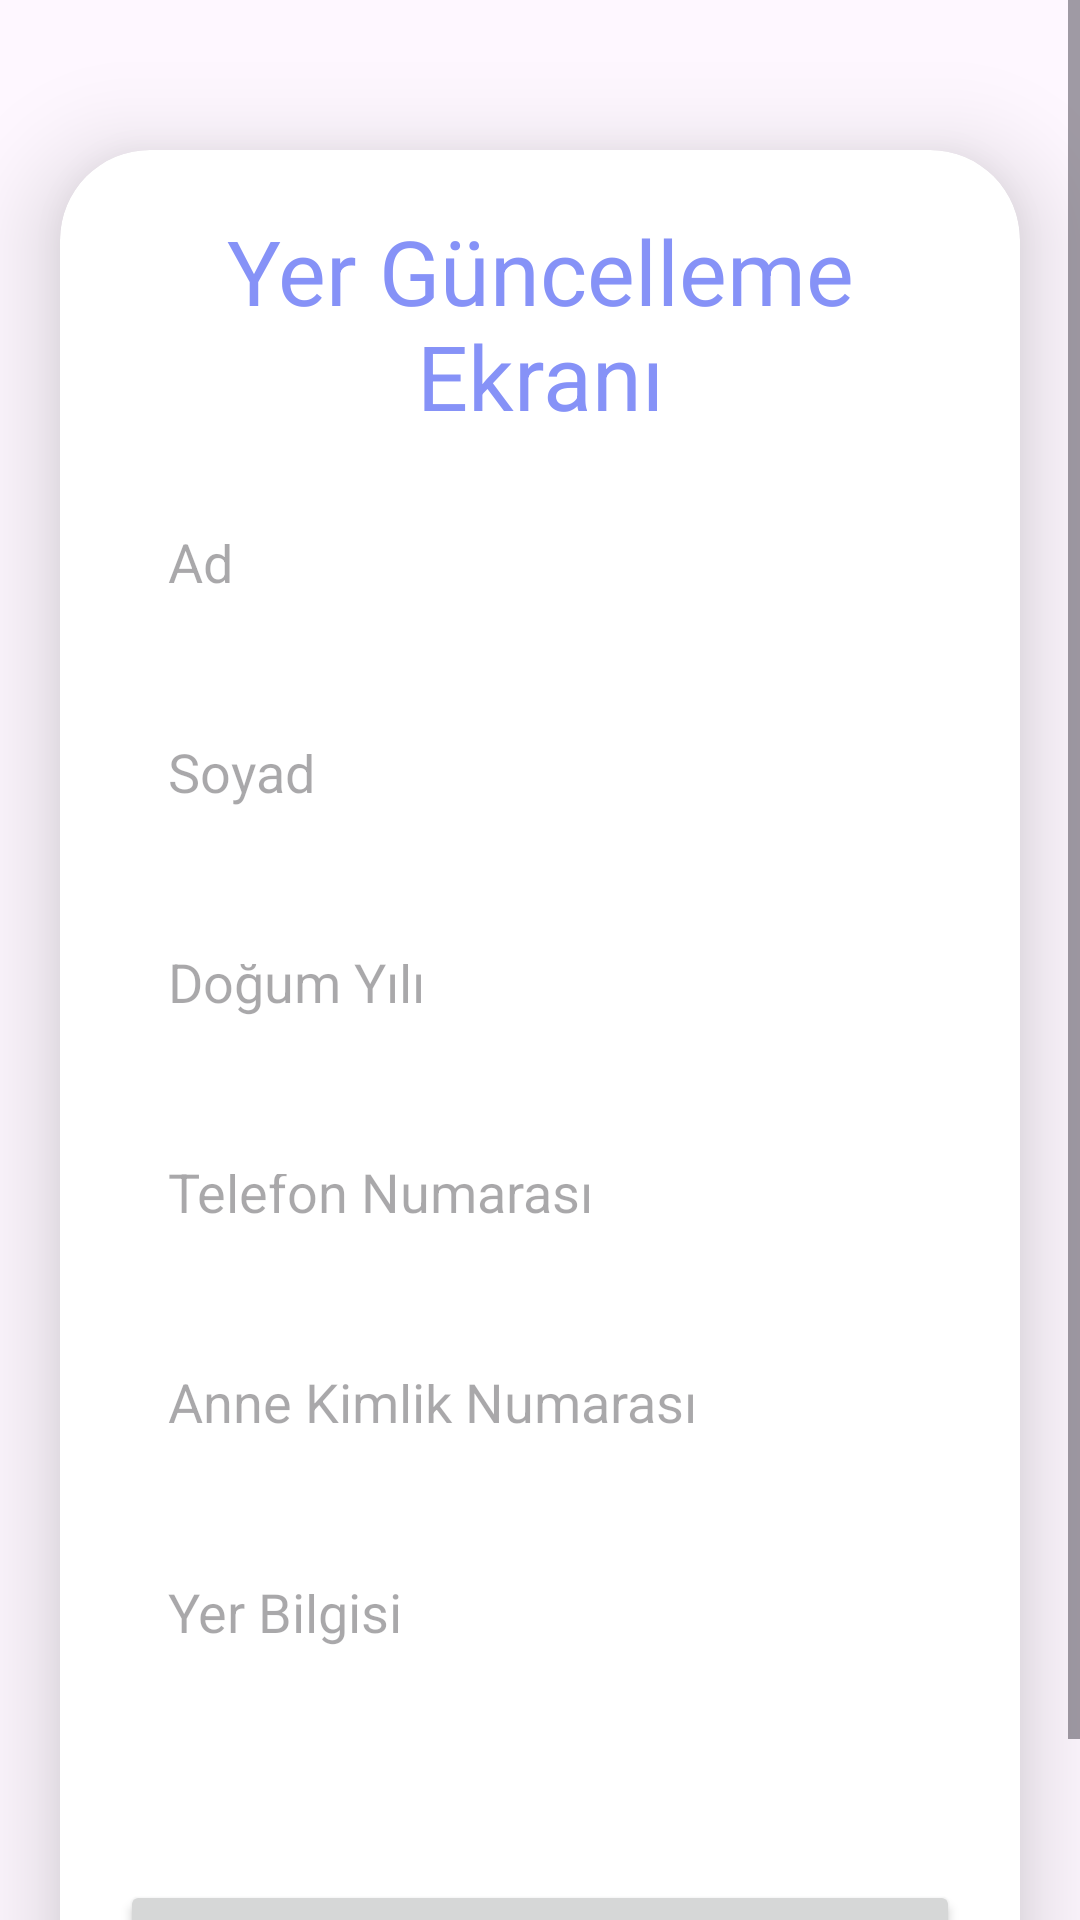

Layout XML and referenced resources for this Android screen:
<!-- AndroidManifest.xml: application theme Theme.Guvende -->
<!-- res/layout/activity_update.xml -->
<?xml version="1.0" encoding="utf-8"?>
<ScrollView
    xmlns:android="http://schemas.android.com/apk/res/android"
    xmlns:app="http://schemas.android.com/apk/res-auto"
    xmlns:tools="http://schemas.android.com/tools"
    android:layout_width="match_parent"
    android:layout_height="match_parent"
    android:orientation="vertical"
    tools:context=".UpdateActivity">

    <androidx.cardview.widget.CardView
        android:layout_width="match_parent"
        android:layout_height="wrap_content"
        android:layout_marginTop="50dp"
        android:layout_marginEnd="20dp"
        android:layout_marginStart="20dp"
        app:cardCornerRadius="30dp"
        app:cardElevation="20dp">

        <LinearLayout
            android:layout_width="match_parent"
            android:layout_height="wrap_content"
            android:layout_gravity="center_horizontal"
            android:background="@drawable/custom_edittext"
            android:orientation="vertical"
            android:padding="20dp">

            <TextView
                android:layout_width="match_parent"
                android:layout_height="wrap_content"
                android:text="Yer Güncelleme Ekranı"
                android:textAlignment="center"
                android:textColor="@color/lavender"
                android:textSize="30sp" />

            <EditText
                android:id="@+id/updateTitle"
                android:layout_width="match_parent"
                android:layout_height="50dp"
                android:layout_marginTop="20dp"
                android:background="@drawable/custom_edittext"
                android:enabled="false"
                android:gravity="start|center_vertical"
                android:hint="Ad"
                android:padding="16dp"
                android:textColor="@color/lavender" />

            <EditText
                android:id="@+id/updateDesc"
                android:layout_width="match_parent"
                android:layout_height="50dp"
                android:layout_marginTop="20dp"
                android:background="@drawable/custom_edittext"
                android:enabled="false"
                android:gravity="start|center_vertical"
                android:hint="Soyad"
                android:padding="16dp"
                android:textColor="@color/lavender" />

            <EditText
                android:id="@+id/updateDogum"
                android:layout_width="match_parent"
                android:layout_height="50dp"
                android:layout_marginTop="20dp"
                android:background="@drawable/custom_edittext"
                android:enabled="false"
                android:gravity="start|center_vertical"
                android:hint="Doğum Yılı"
                android:padding="16dp"
                android:textColor="@color/lavender" />

            <EditText
                android:id="@+id/updateTelefon"
                android:layout_width="match_parent"
                android:layout_height="50dp"
                android:layout_marginTop="20dp"
                android:background="@drawable/custom_edittext"
                android:enabled="false"
                android:gravity="start|center_vertical"
                android:hint="Telefon Numarası"
                android:padding="16dp"
                android:textColor="@color/lavender" />



            <EditText
                android:id="@+id/updateTc"
                android:layout_width="match_parent"
                android:layout_height="50dp"
                android:layout_marginTop="20dp"
                android:background="@drawable/custom_edittext"
                android:enabled="false"
                android:gravity="start|center_vertical"
                android:hint="Anne Kimlik Numarası"
                android:padding="16dp"
                android:textColor="@color/lavender" />

            <EditText
                android:id="@+id/updateLang"
                android:layout_width="match_parent"
                android:layout_height="50dp"
                android:layout_marginTop="20dp"
                android:background="@drawable/custom_edittext"
                android:gravity="start|center_vertical"
                android:hint="Yer Bilgisi"
                android:padding="16dp"
                android:textColor="@color/lavender" />

            <EditText
                android:id="@+id/updateSifre"
                android:layout_width="match_parent"
                android:layout_height="wrap_content"
                android:text=""
                android:visibility="invisible"/>

            <Button
                android:id="@+id/updateButton"
                android:layout_width="match_parent"
                android:layout_height="60dp"
                android:layout_marginTop="20dp"
                android:text="Güncelle"
                android:textSize="18sp"
                app:cornerRadius="20dp" />


        </LinearLayout>

    </androidx.cardview.widget.CardView>

</ScrollView>
<!-- resources referenced by this layout -->
<resources>
  <color name="lavender">#8692f7</color>
  <style name="Theme.Guvende" parent="Base.Theme.Guvende" />
  <style name="Base.Theme.Guvende" parent="Theme.Material3.DayNight.NoActionBar">
          
          
          <item name="colorPrimary">@color/purple_500</item>
          <item name="colorPrimaryVariant">@color/lavender</item>
          <item name="colorOnPrimary">@color/white</item>
  
          <item name="colorSecondary">@color/teal_200</item>
          <item name="colorSecondaryVariant">@color/teal_700</item>
          <item name="colorOnSecondary">@color/black</item>
  
          <item name="android:statusBarColor">?attr/colorPrimaryVariant</item>
      </style>
  <color name="purple_500">#FF6200EE</color>
  <color name="white">#FFFFFFFF</color>
  <color name="teal_200">#FF03DAC5</color>
  <color name="teal_700">#FF018786</color>
  <color name="black">#FF000000</color>
</resources>
